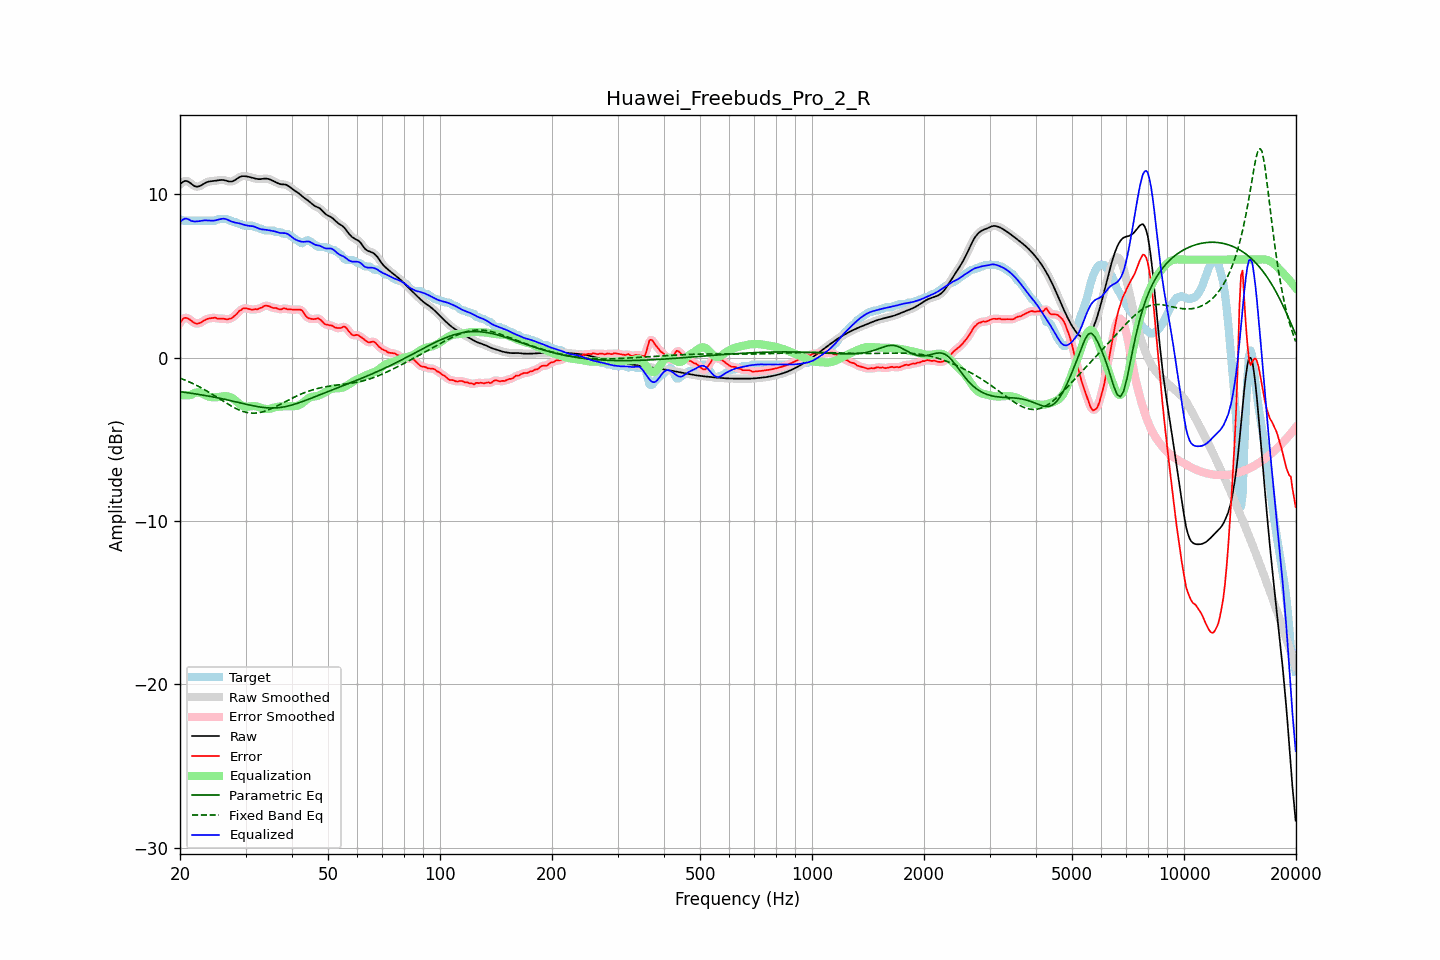

Source data for this figure (header and first rows):
frequency, raw, error, smoothed, error_smoothed, equalization, parametric_eq, fixed_band_eq, equalized_raw, equalized_smoothed, target
20.00, 10.60, 2.12, 10.60, 2.12, -2.29, -2.08, -1.25, 8.31, 8.30, 8.48
20.20, 10.69, 2.26, 10.70, 2.27, -2.30, -2.09, -1.29, 8.39, 8.40, 8.43
20.40, 10.77, 2.39, 10.77, 2.37, -2.31, -2.11, -1.33, 8.46, 8.46, 8.38
20.61, 10.82, 2.44, 10.81, 2.43, -2.31, -2.12, -1.37, 8.51, 8.50, 8.38
20.81, 10.81, 2.43, 10.81, 2.44, -2.31, -2.13, -1.41, 8.51, 8.51, 8.38
21.02, 10.78, 2.40, 10.78, 2.40, -2.30, -2.15, -1.45, 8.48, 8.48, 8.38
21.23, 10.72, 2.34, 10.72, 2.34, -2.29, -2.16, -1.49, 8.43, 8.43, 8.38
21.44, 10.65, 2.26, 10.65, 2.26, -2.28, -2.18, -1.54, 8.37, 8.37, 8.38
21.66, 10.57, 2.19, 10.57, 2.19, -2.22, -2.19, -1.58, 8.35, 8.35, 8.38
21.87, 10.50, 2.12, 10.51, 2.13, -2.17, -2.21, -1.63, 8.34, 8.34, 8.38
22.09, 10.47, 2.09, 10.47, 2.09, -2.13, -2.22, -1.68, 8.34, 8.34, 8.38
22.31, 10.47, 2.09, 10.47, 2.09, -2.12, -2.24, -1.73, 8.34, 8.34, 8.38
22.54, 10.49, 2.11, 10.49, 2.11, -2.14, -2.26, -1.78, 8.35, 8.36, 8.38
22.76, 10.54, 2.15, 10.54, 2.16, -2.16, -2.27, -1.83, 8.37, 8.37, 8.38
22.99, 10.60, 2.22, 10.60, 2.21, -2.21, -2.29, -1.89, 8.39, 8.39, 8.38
23.22, 10.66, 2.28, 10.66, 2.27, -2.26, -2.30, -1.94, 8.40, 8.40, 8.38
23.45, 10.71, 2.33, 10.71, 2.33, -2.31, -2.32, -2.00, 8.40, 8.40, 8.38
23.69, 10.75, 2.37, 10.75, 2.37, -2.35, -2.34, -2.06, 8.40, 8.40, 8.38
23.92, 10.78, 2.40, 10.78, 2.40, -2.39, -2.36, -2.12, 8.39, 8.39, 8.38
24.16, 10.80, 2.42, 10.80, 2.42, -2.41, -2.37, -2.17, 8.39, 8.39, 8.38
24.40, 10.81, 2.43, 10.81, 2.43, -2.42, -2.39, -2.23, 8.39, 8.39, 8.38
24.65, 10.82, 2.44, 10.82, 2.44, -2.43, -2.41, -2.30, 8.39, 8.39, 8.38
24.89, 10.83, 2.45, 10.83, 2.43, -2.43, -2.43, -2.36, 8.40, 8.41, 8.38
25.14, 10.84, 2.40, 10.85, 2.41, -2.42, -2.45, -2.42, 8.43, 8.43, 8.44
25.39, 10.86, 2.38, 10.86, 2.39, -2.41, -2.47, -2.48, 8.45, 8.45, 8.48
25.65, 10.87, 2.39, 10.87, 2.39, -2.39, -2.49, -2.54, 8.48, 8.48, 8.48
25.91, 10.88, 2.40, 10.88, 2.39, -2.38, -2.51, -2.61, 8.50, 8.50, 8.48
26.16, 10.87, 2.39, 10.87, 2.38, -2.36, -2.53, -2.67, 8.51, 8.51, 8.48
26.43, 10.85, 2.37, 10.85, 2.36, -2.36, -2.55, -2.73, 8.50, 8.49, 8.48
26.69, 10.82, 2.34, 10.82, 2.36, -2.36, -2.57, -2.79, 8.47, 8.46, 8.48
26.96, 10.80, 2.35, 10.80, 2.36, -2.37, -2.60, -2.85, 8.42, 8.42, 8.44
27.23, 10.78, 2.40, 10.78, 2.38, -2.40, -2.62, -2.91, 8.37, 8.38, 8.38
27.50, 10.78, 2.40, 10.78, 2.42, -2.45, -2.64, -2.97, 8.33, 8.34, 8.38
27.77, 10.81, 2.48, 10.81, 2.48, -2.51, -2.66, -3.02, 8.30, 8.30, 8.33
28.05, 10.86, 2.57, 10.86, 2.56, -2.58, -2.69, -3.07, 8.27, 8.28, 8.28
28.33, 10.93, 2.64, 10.92, 2.67, -2.67, -2.71, -3.12, 8.26, 8.26, 8.28
28.62, 10.99, 2.76, 10.99, 2.76, -2.75, -2.73, -3.17, 8.24, 8.24, 8.23
28.90, 11.05, 2.87, 11.05, 2.85, -2.83, -2.76, -3.21, 8.22, 8.21, 8.18
29.19, 11.09, 2.91, 11.09, 2.93, -2.90, -2.78, -3.25, 8.19, 8.19, 8.18
29.48, 11.11, 3.00, 11.11, 2.99, -2.95, -2.80, -3.28, 8.16, 8.16, 8.11
29.78, 11.11, 3.03, 11.11, 3.02, -2.98, -2.82, -3.31, 8.12, 8.13, 8.08
30.08, 11.10, 3.02, 11.10, 3.02, -3.00, -2.85, -3.34, 8.10, 8.10, 8.08
30.38, 11.08, 3.00, 11.08, 3.00, -3.00, -2.87, -3.36, 8.08, 8.08, 8.08
30.68, 11.06, 2.98, 11.06, 2.98, -2.99, -2.89, -3.38, 8.07, 8.07, 8.08
30.99, 11.04, 2.96, 11.04, 2.95, -2.98, -2.91, -3.39, 8.06, 8.06, 8.08
31.30, 11.01, 2.93, 11.01, 2.95, -2.97, -2.93, -3.39, 8.05, 8.05, 8.08
31.61, 10.99, 2.96, 10.99, 2.95, -2.96, -2.95, -3.40, 8.03, 8.02, 8.03
31.93, 10.96, 2.98, 10.96, 2.96, -2.97, -2.97, -3.39, 7.99, 7.99, 7.98
32.24, 10.94, 2.96, 10.94, 2.98, -2.99, -2.99, -3.38, 7.95, 7.95, 7.98
32.57, 10.93, 3.00, 10.93, 3.00, -3.02, -3.01, -3.37, 7.90, 7.91, 7.93
32.89, 10.93, 3.05, 10.93, 3.03, -3.06, -3.02, -3.35, 7.87, 7.87, 7.88
33.22, 10.94, 3.06, 10.94, 3.09, -3.09, -3.04, -3.33, 7.85, 7.85, 7.88
33.55, 10.96, 3.15, 10.95, 3.14, -3.11, -3.05, -3.30, 7.84, 7.84, 7.81
33.89, 10.96, 3.18, 10.96, 3.17, -3.13, -3.06, -3.27, 7.83, 7.83, 7.78
34.23, 10.96, 3.18, 10.96, 3.18, -3.14, -3.07, -3.23, 7.82, 7.82, 7.78
34.57, 10.94, 3.16, 10.94, 3.16, -3.14, -3.07, -3.20, 7.80, 7.80, 7.78
34.92, 10.90, 3.12, 10.91, 3.12, -3.12, -3.08, -3.16, 7.78, 7.78, 7.78
35.27, 10.86, 3.08, 10.86, 3.08, -3.10, -3.08, -3.11, 7.76, 7.77, 7.78
35.62, 10.82, 3.04, 10.82, 3.06, -3.07, -3.08, -3.07, 7.75, 7.75, 7.78
35.97, 10.77, 3.04, 10.77, 3.04, -3.04, -3.08, -3.02, 7.73, 7.73, 7.73
... 635 more rows
